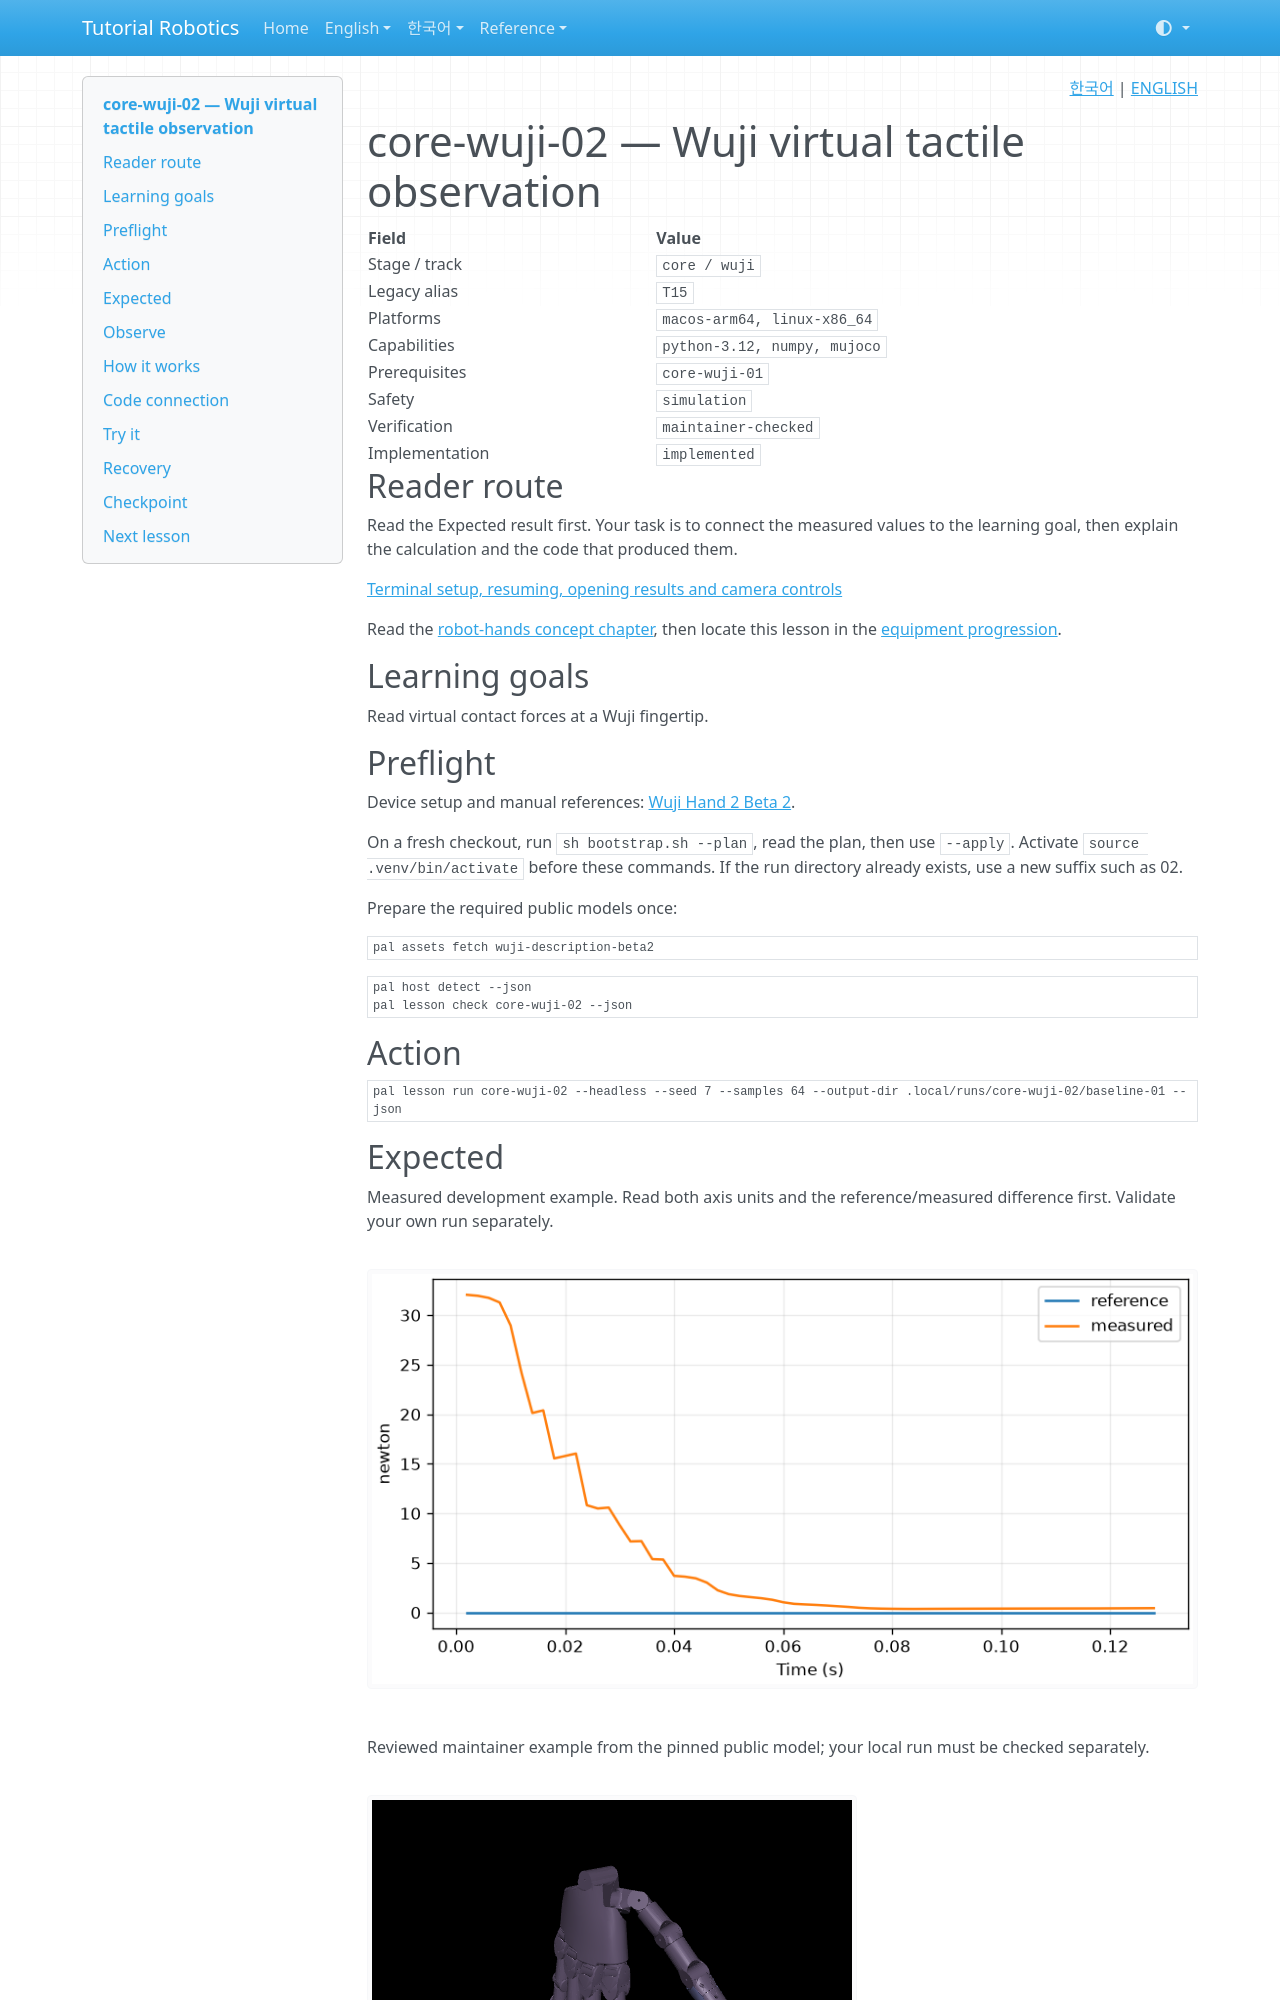

repository: terryum/tutorial-robotics · page: en/lessons/core-wuji-02/index.html · generator: mkdocs

<!-- pal:language:start -->
<p align="right">
  <a href="../../ko/lessons/core-wuji-02.md" lang="ko">한국어</a> | <a href="core-wuji-02.md" lang="en">ENGLISH</a>
</p>
<!-- pal:language:end -->

# core-wuji-02 — Wuji virtual tactile observation

<!-- pal:metadata:start -->
| Field | Value |
|---|---|
| Stage / track | `core / wuji` |
| Legacy alias | `T15` |
| Platforms | `macos-arm64, linux-x86_64` |
| Capabilities | `python-3.12, numpy, mujoco` |
| Prerequisites | `core-wuji-01` |
| Safety | `simulation` |
| Verification | `maintainer-checked` |
| Implementation | `implemented` |
<!-- pal:metadata:end -->

## Reader route

Read the Expected result first. Your task is to connect the measured values to the learning goal, then explain the calculation and the code that produced them.

[Terminal setup, resuming, opening results and camera controls](../READER_GUIDE.md)

Read the [robot-hands concept chapter](../concepts/robot-hands.md), then locate this lesson in the [equipment progression](../equipment-stages.md).

## Learning goals

Read virtual contact forces at a Wuji fingertip.

## Preflight

Device setup and manual references: [Wuji Hand 2 Beta 2](../setup/wuji.md).

On a fresh checkout, run `sh bootstrap.sh --plan`, read the plan, then use `--apply`. Activate `source .venv/bin/activate` before these commands. If the run directory already exists, use a new suffix such as 02.

Prepare the required public models once:

```bash
pal assets fetch wuji-description-beta2
```

```bash
pal host detect --json
pal lesson check core-wuji-02 --json
```

## Action

```bash
pal lesson run core-wuji-02 --headless --seed 7 --samples 64 --output-dir .local/runs/core-wuji-02/baseline-01 --json
```

## Expected

Measured development example. Read both axis units and the reference/measured difference first. Validate your own run separately.

![core-wuji-02 measured plot](../../assets/examples/core-wuji-02-plot.png)

Reviewed maintainer example from the pinned public model; your local run must be checked separately.

![core-wuji-02 frame.png](../../assets/examples/core-wuji-02-frame.png)

Inspect stimulus contacts and positive force values in tactile-grid.csv and experiment.json. variant 1.5 changes stimulus radius from 12 to 18 mm.

Common artifacts are summary.json, trace.csv, experiment.json, plot.png, run.json and lesson-report.md. Model lessons also produce frame.png or the external stack's evaluation/Isaac image. Inspect axes, units and camera framing, not only file size.

```bash
pal lesson check core-wuji-02 --run-dir .local/runs/core-wuji-02/baseline-01 --json
```

## Observe

Read the metric units, observed_first/observed_last and checks first. Inspection validates saved files, exits, and leaves completion unchanged.

```bash
pal lesson inspect core-wuji-02 --run-dir .local/runs/core-wuji-02/baseline-01 --json
```

Open the plot on macOS (closing the image preserves the run):

```bash
open .local/runs/core-wuji-02/baseline-01/plot.png
```

On other systems, open the same PNG in your file manager. Read the raw values from this JSON:

```bash
python -m json.tool .local/runs/core-wuji-02/baseline-01/experiment.json
```
